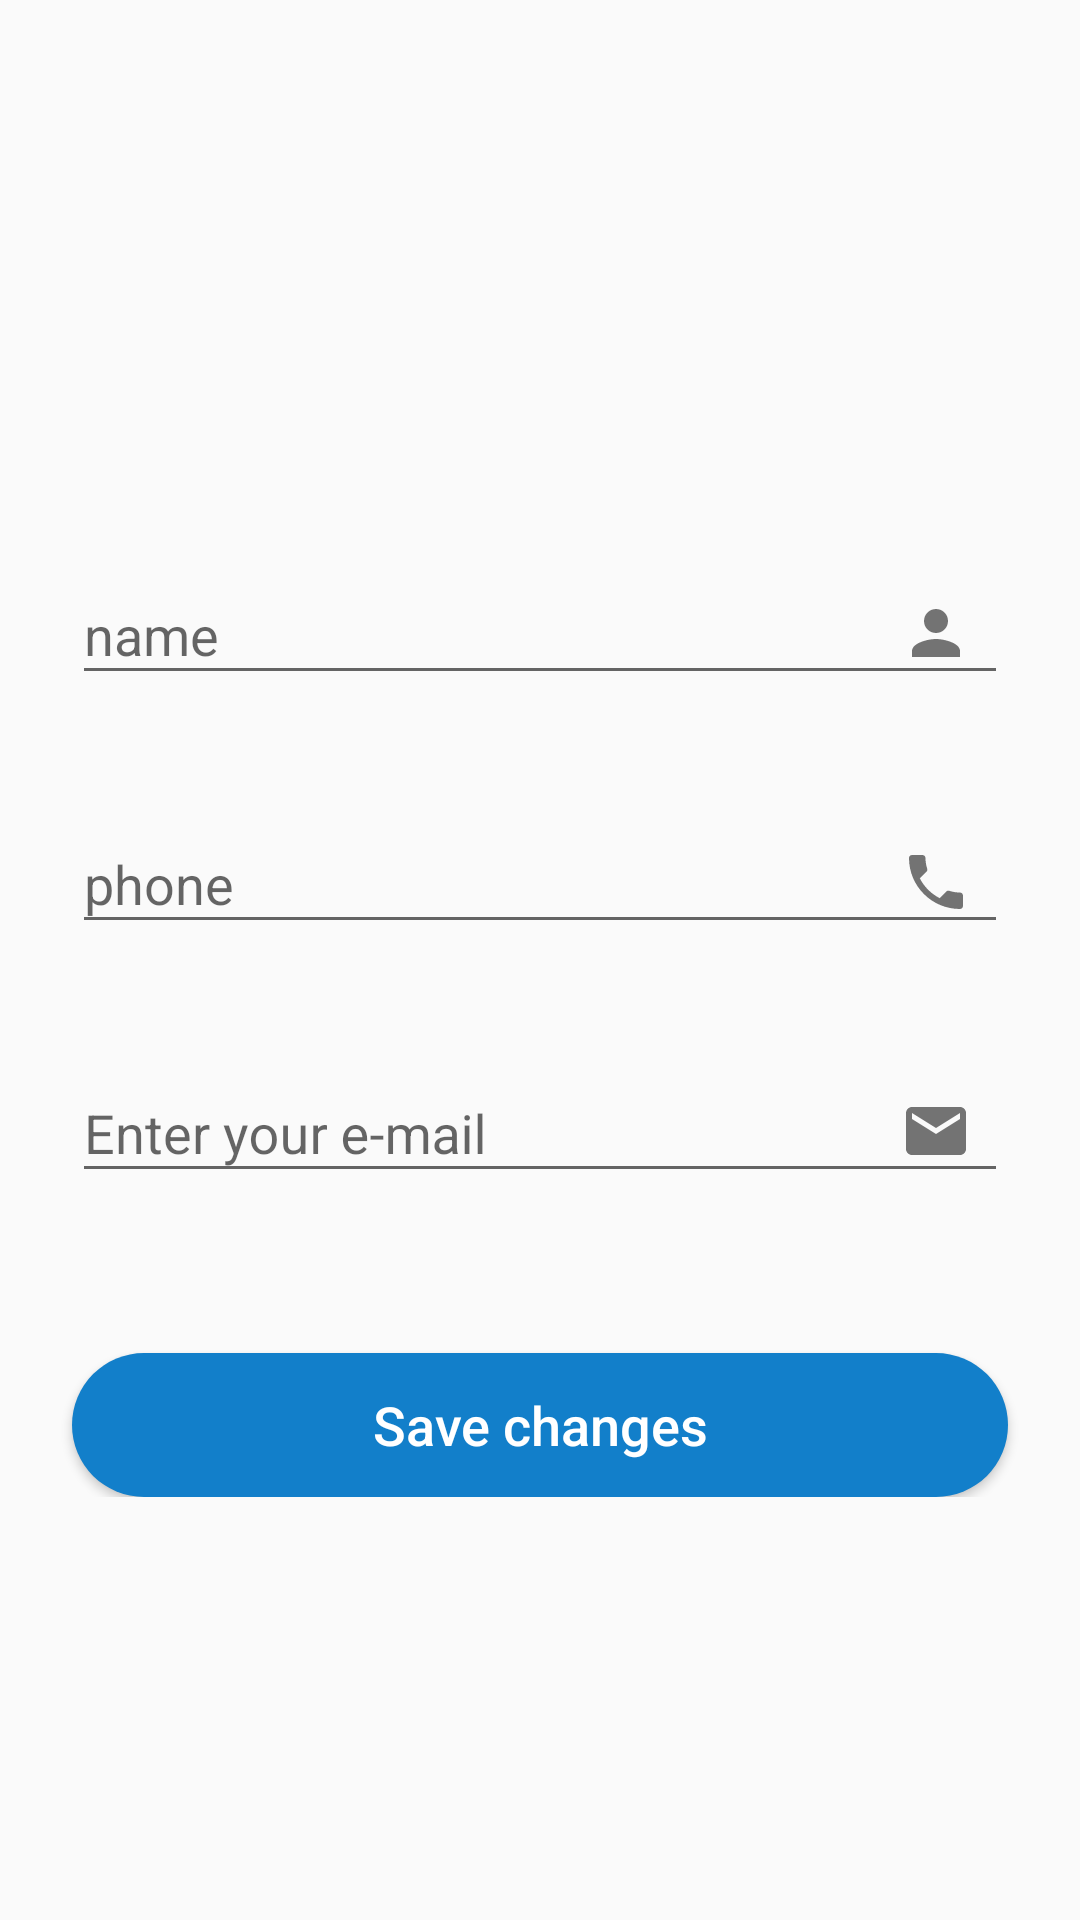

This screen was rendered from an Android layout file. Write that file and the resources it references.
<!-- AndroidManifest.xml: application theme AppTheme -->
<!-- res/layout/fragment_edit_profile.xml -->
<?xml version="1.0" encoding="utf-8"?>
<ScrollView xmlns:android="http://schemas.android.com/apk/res/android"
    xmlns:app="http://schemas.android.com/apk/res-auto"
    xmlns:tools="http://schemas.android.com/tools"
    android:layout_width="match_parent"
    android:layout_height="match_parent"
    android:orientation="vertical">

    <androidx.constraintlayout.widget.ConstraintLayout

        android:layout_width="match_parent"
        android:layout_height="wrap_content">

        <com.google.android.material.imageview.ShapeableImageView
            android:id="@+id/shapeableImageView2"
            android:layout_width="100dp"
            android:layout_height="100dp"
            android:layout_marginTop="16dp"
            app:layout_constraintEnd_toEndOf="parent"
            app:layout_constraintHorizontal_bias="0.50"
            app:layout_constraintStart_toStartOf="parent"
            app:layout_constraintTop_toTopOf="parent"
            app:srcCompat="@drawable/ic_baseline_account_circle_24"
            app:shapeAppearanceOverlay="@style/roundedImageViewRounded" />

        <com.google.android.material.textfield.TextInputLayout
            android:id="@+id/textView2"
            android:layout_width="match_parent"
            android:layout_height="wrap_content"
            android:layout_marginStart="24dp"
            android:layout_marginTop="60dp"
            android:layout_marginEnd="24dp"
            android:hint="@string/hint_name"
            app:endIconContentDescription="person end icon"
            app:endIconDrawable="@drawable/ic_baseline_person_24"
            app:endIconMode="custom"
            app:layout_constraintEnd_toEndOf="parent"
            app:layout_constraintStart_toStartOf="parent"
            app:layout_constraintTop_toBottomOf="@+id/shapeableImageView2">

            <com.google.android.material.textfield.TextInputEditText
                android:id="@+id/profileedit_name_edit_text"
                android:layout_width="match_parent"
                android:layout_height="wrap_content" />

        </com.google.android.material.textfield.TextInputLayout>

        <com.google.android.material.textfield.TextInputLayout
            android:id="@+id/textView3"
            android:layout_width="0dp"
            android:layout_height="wrap_content"
            android:layout_marginTop="24dp"
            android:hint="@string/phone"
            app:endIconContentDescription="phone"
            app:endIconDrawable="@drawable/ic_baseline_phone_24"
            app:endIconMode="custom"
            app:layout_constraintEnd_toEndOf="@+id/textView2"
            app:layout_constraintStart_toStartOf="@+id/textView2"
            app:layout_constraintTop_toBottomOf="@+id/textView2">

            <com.google.android.material.textfield.TextInputEditText
                android:id="@+id/profileedit_telephone_edit_text"
                android:layout_width="match_parent"
                android:layout_height="wrap_content" />

        </com.google.android.material.textfield.TextInputLayout>

        <com.google.android.material.textfield.TextInputLayout
            android:id="@+id/textView1"
            android:layout_width="0dp"
            android:layout_height="wrap_content"
            android:layout_marginTop="24dp"
            android:hint="@string/login_hint_email"
            app:endIconContentDescription="email end icon"
            app:endIconDrawable="@drawable/ic_baseline_email_24"
            app:endIconMode="custom"
            app:layout_constraintEnd_toEndOf="@+id/textView3"
            app:layout_constraintStart_toStartOf="@+id/textView3"
            app:layout_constraintTop_toBottomOf="@+id/textView3">

            <com.google.android.material.textfield.TextInputEditText
                android:id="@+id/profileedit_mail_edit_text"
                android:layout_width="match_parent"
                android:layout_height="wrap_content" />

        </com.google.android.material.textfield.TextInputLayout>

        <Button
            android:id="@+id/profileedit_accept_button"
            android:layout_width="0dp"
            android:layout_height="wrap_content"
            android:layout_marginTop="50dp"
            android:background="@drawable/rounded_button"
            android:padding="10dp"
            android:text="@string/profile_edit_accept"
            android:textAllCaps="false"
            android:textColor="@color/colorWhite"
            android:textSize="18sp"
            app:layout_constraintEnd_toEndOf="@+id/textView1"
            app:layout_constraintStart_toStartOf="@+id/textView1"
            app:layout_constraintTop_toBottomOf="@+id/textView1" />

    </androidx.constraintlayout.widget.ConstraintLayout>

</ScrollView>
<!-- resources referenced by this layout -->
<resources>
  <color name="colorWhite"> #FFFFFF </color>
  <!-- drawable ic_baseline_email_24 (drawable) -->
  <vector android:height="24dp" android:tint="#666464"
      android:viewportHeight="24" android:viewportWidth="24"
      android:width="24dp" xmlns:android="http://schemas.android.com/apk/res/android">
      <path android:fillColor="@android:color/white" android:pathData="M20,4L4,4c-1.1,0 -1.99,0.9 -1.99,2L2,18c0,1.1 0.9,2 2,2h16c1.1,0 2,-0.9 2,-2L22,6c0,-1.1 -0.9,-2 -2,-2zM20,8l-8,5 -8,-5L4,6l8,5 8,-5v2z"/>
  </vector>
  <!-- drawable ic_baseline_person_24 (drawable) -->
  <vector android:height="24dp" android:tint="#666464"
      android:viewportHeight="24" android:viewportWidth="24"
      android:width="24dp" xmlns:android="http://schemas.android.com/apk/res/android">
      <path android:fillColor="@android:color/white" android:pathData="M12,12c2.21,0 4,-1.79 4,-4s-1.79,-4 -4,-4 -4,1.79 -4,4 1.79,4 4,4zM12,14c-2.67,0 -8,1.34 -8,4v2h16v-2c0,-2.66 -5.33,-4 -8,-4z"/>
  </vector>
  <!-- drawable ic_baseline_phone_24 (drawable) -->
  <vector android:height="24dp" android:tint="#666464"
      android:viewportHeight="24" android:viewportWidth="24"
      android:width="24dp" xmlns:android="http://schemas.android.com/apk/res/android">
      <path android:fillColor="@android:color/white" android:pathData="M6.62,10.79c1.44,2.83 3.76,5.14 6.59,6.59l2.2,-2.2c0.27,-0.27 0.67,-0.36 1.02,-0.24 1.12,0.37 2.33,0.57 3.57,0.57 0.55,0 1,0.45 1,1V20c0,0.55 -0.45,1 -1,1 -9.39,0 -17,-7.61 -17,-17 0,-0.55 0.45,-1 1,-1h3.5c0.55,0 1,0.45 1,1 0,1.25 0.2,2.45 0.57,3.57 0.11,0.35 0.03,0.74 -0.25,1.02l-2.2,2.2z"/>
  </vector>
  <!-- drawable rounded_button (drawable) -->
  <?xml version="1.0" encoding="utf-8"?>
  <shape xmlns:android="http://schemas.android.com/apk/res/android"
      android:shape="rectangle" android:padding="10dp">
      <solid android:color="@color/colorText"/>
      <corners android:radius="50dp"/>
  </shape>
  <string name="hint_name"> name</string>
  <string name="login_hint_email">Enter your e-mail</string>
  <string name="phone" translatable="false">phone</string>
  <string name="profile_edit_accept">Save changes</string>
  <style name="roundedImageViewRounded">
          <item name="cornerFamily">rounded</item>
          <item name="cornerSize">50%</item>
      </style>
  <style name="AppTheme" parent="Theme.AppCompat.Light.NoActionBar">
          
          <item name="colorPrimary">#127FCA</item>
          <item name="colorPrimaryDark">#FFFFFF</item>
          <item name="colorAccent">#52B5FA</item>
          <item name="android:windowAnimationStyle">@style/DialogAnimation</item> 
      </style>
  <color name="colorText"> #127FCA </color>
  <style name="DialogAnimation">
          <item name="android:windowEnterAnimation">@android:anim/fade_in</item>
          <item name="android:windowExitAnimation">@android:anim/fade_out</item>
      </style>
</resources>
